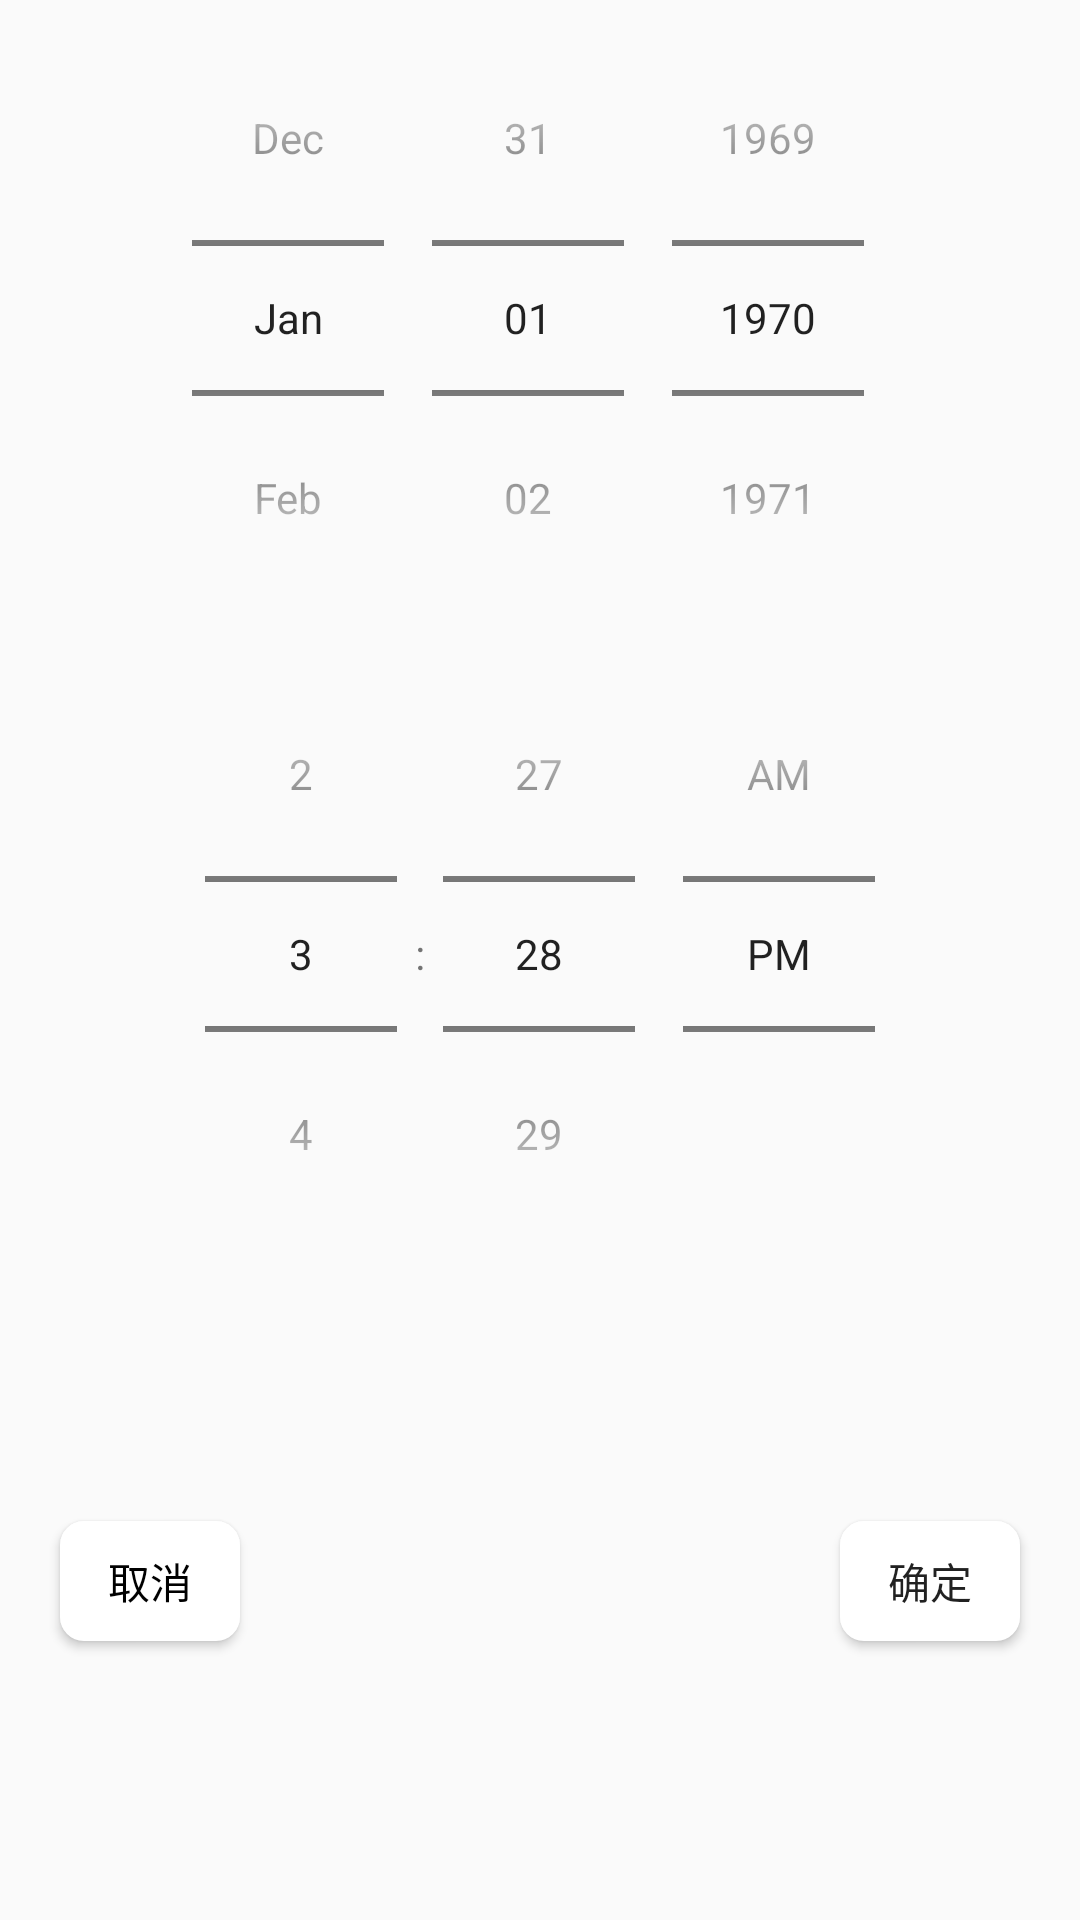

The Android layout XML behind this screen, and the referenced resources:
<!-- AndroidManifest.xml: application theme AppTheme -->
<!-- res/layout/choostime.xml -->
<?xml version="1.0" encoding="utf-8"?>
<android.support.constraint.ConstraintLayout xmlns:android="http://schemas.android.com/apk/res/android"
    android:layout_width="match_parent"
    android:layout_height="match_parent"
    xmlns:app="http://schemas.android.com/apk/res-auto">

    <DatePicker
        android:id="@+id/datapicker"
        android:datePickerMode="spinner"
        android:layout_width="wrap_content"
        android:layout_height="wrap_content"
        android:calendarViewShown="false"
        app:layout_constraintLeft_toLeftOf="parent"
        app:layout_constraintTop_toTopOf="parent"
        app:layout_constraintRight_toRightOf="parent">
    </DatePicker>
    <TimePicker
        android:id="@+id/timepicker"
        android:layout_width="wrap_content"
        android:layout_height="wrap_content"
        android:timePickerMode="spinner"
        app:layout_constraintTop_toBottomOf="@+id/datapicker"
        app:layout_constraintRight_toRightOf="parent"
        app:layout_constraintLeft_toLeftOf="parent"
        >
    </TimePicker>

    <Button
        android:id="@+id/btncancel"
        android:text="取消"
        android:textColor="#000000"
        android:layout_width="60dp"
        android:layout_height="40dp"
        android:layout_marginLeft="20dp"
        android:layout_marginBottom="10dp"
        android:background="@drawable/button_shape"
        app:layout_constraintLeft_toLeftOf="parent"
        app:layout_constraintTop_toBottomOf="@+id/timepicker"
        app:layout_constraintBottom_toBottomOf="parent"/>

    <Button
        android:id="@+id/btnconfirm"
        android:text="确定"
        android:layout_width="60dp"
        android:layout_height="40dp"
        android:layout_marginRight="20dp"
        android:layout_marginBottom="10dp"
        android:background="@drawable/button_shape"
        app:layout_constraintTop_toBottomOf="@+id/timepicker"
        app:layout_constraintRight_toRightOf="parent"
        app:layout_constraintBottom_toBottomOf="parent"/>
    
</android.support.constraint.ConstraintLayout>
<!-- resources referenced by this layout -->
<resources>
  <!-- drawable button_shape (drawable) -->
  <?xml version="1.0" encoding="utf-8"?>
  <shape xmlns:android="http://schemas.android.com/apk/res/android"
      android:shape="rectangle">
  
      <solid android:color="@color/colorWhite"/>
      <corners
          android:topLeftRadius="8dp"
          android:topRightRadius="8dp"
          android:bottomLeftRadius="8dp"
          android:bottomRightRadius="8dp"/>
  
  </shape>
  <style name="AppTheme" parent="Theme.AppCompat.Light.NoActionBar">
          
          <item name="colorPrimary">@color/colorPrimary</item>
          <item name="colorPrimaryDark">@color/colorPrimaryDark</item>
          <item name="colorAccent">@color/colorWhite</item>
      </style>
  <color name="colorWhite">#FFFFFF</color>
  <color name="colorPrimary">#008577</color>
  <color name="colorPrimaryDark">#00574B</color>
</resources>
